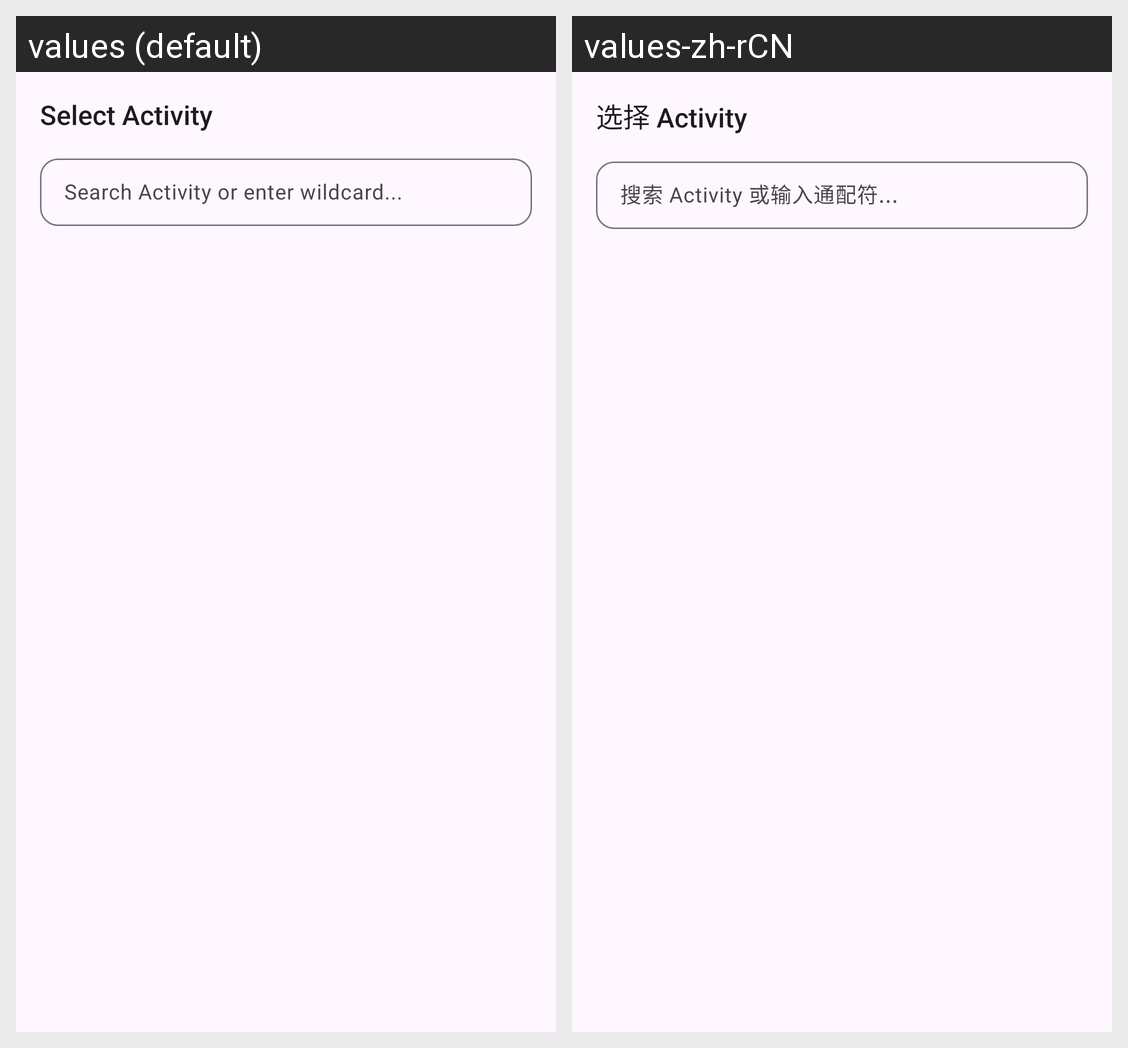

The Android screen above is rendered under two locales of the same app. Produce the string resources it draws, with the default and per-locale values.
Android screen res/layout/dialog_activity_picker.xml rendered under 2 locales, left to right: values (default), values-zh-rCN. Device: Nexus 5 (rendered at 1080×1920; each locale shown at half size, 540×960, under a caption strip naming it); theme Theme.SystemBarsModernizer.
Strings drawn on this screen, with the default value and each locale's value (text and hints the layout hard-codes, and strings that could not be matched under every locale, appear in the picture but are not listed):

dialog_title_pick_activity
  values: Select Activity
  values-zh-rCN: 选择 Activity

hint_search_activity
  values: Search Activity or enter wildcard...
  values-zh-rCN: 搜索 Activity 或输入通配符...
